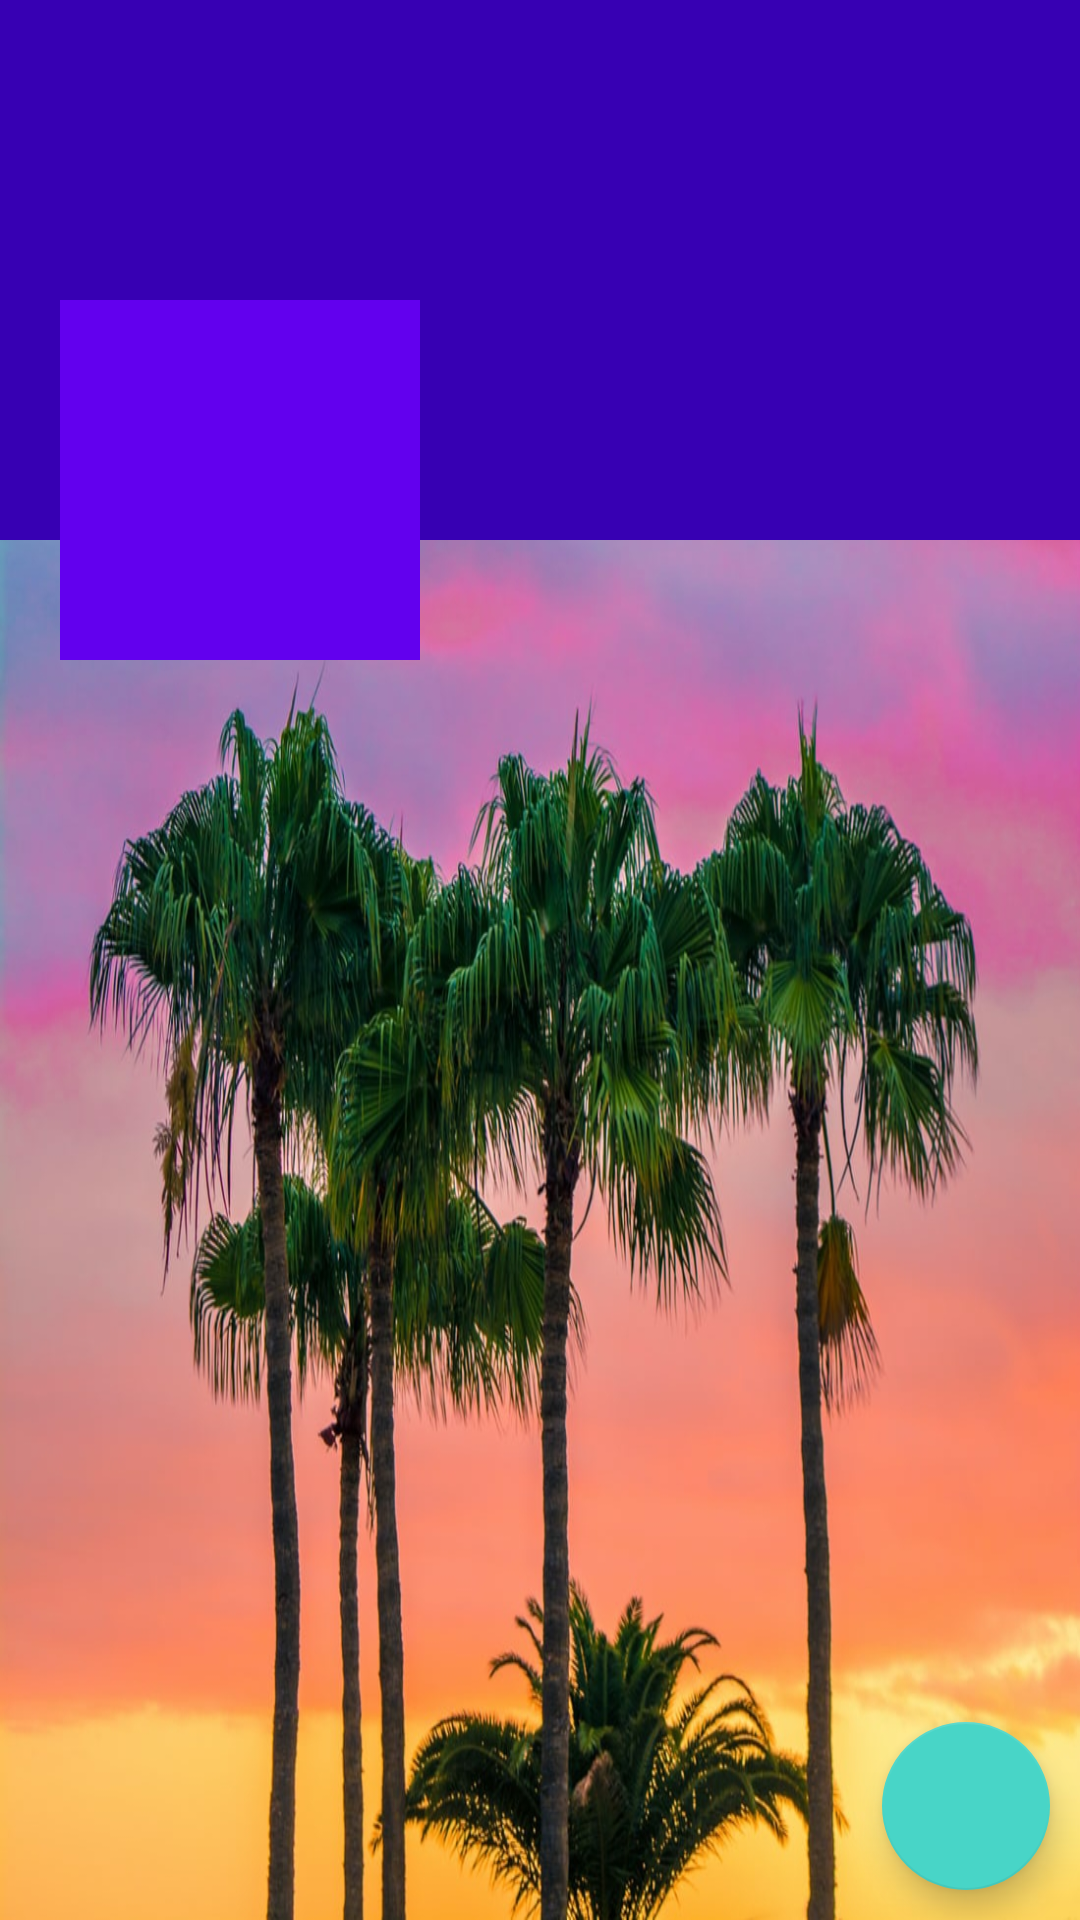

Reconstruct the res/layout file that produces this screen, plus the resources it refers to.
<!-- AndroidManifest.xml: application theme Theme.SendMessage -->
<!-- res/layout/fragment_profile.xml -->
<?xml version="1.0" encoding="utf-8"?>
<RelativeLayout xmlns:android="http://schemas.android.com/apk/res/android"
    xmlns:tools="http://schemas.android.com/tools"
    android:layout_width="match_parent"
    android:layout_height="match_parent"
    android:background="@drawable/pbck"
    tools:context=".ProfileFragment">

    <ScrollView
        android:layout_width="match_parent"
        android:layout_height="wrap_content">
        <RelativeLayout
            android:layout_width="match_parent"
            android:layout_height="wrap_content">

            
            <ImageView
                android:id="@+id/coverIV"
                android:layout_width="match_parent"
                android:scaleType="fitXY"
                android:layout_height="180dp"
                android:background="@color/design_default_color_primary_dark"
                >

            </ImageView>

            <LinearLayout
                android:layout_width="match_parent"
                android:layout_height="120dp"
                android:orientation="horizontal"
                android:layout_marginTop="100dp">
                <ImageView
                    android:id="@+id/avatarIV"
                    android:layout_marginStart="20dp"
                    android:background="@color/design_default_color_primary"
                    android:padding="5dp"
                    android:src="@drawable/ic_default_img_profile"
                    android:layout_width="120dp"
                    android:layout_height="120dp"/>

                <LinearLayout
                    android:layout_width="match_parent"
                    android:layout_height="wrap_content"
                    android:orientation="vertical"
                    >
                    <TextView
                        android:id="@+id/nameTV"
                        android:layout_width="match_parent"
                        android:layout_height="wrap_content"
                        android:textColor="#FFFEFE"
                        android:layout_marginTop="5dp"
                        android:textSize="25sp"
                        android:layout_marginStart="5dp"
                        />
                    <TextView
                        android:id="@+id/emailTV"
                        android:layout_width="match_parent"
                        android:layout_height="wrap_content"
                        android:textColor="#FFFEFE"
                        android:layout_marginStart="5dp"
                        />
                    <TextView
                        android:id="@+id/phoneTV"
                        android:layout_width="match_parent"
                        android:layout_height="wrap_content"
                        android:textColor="#FFFEFE"
                        android:layout_marginStart="5dp"
                        />

                </LinearLayout>

            </LinearLayout>


        </RelativeLayout>

    </ScrollView>








    
    <com.google.android.material.floatingactionbutton.FloatingActionButton
        android:id="@+id/fab"
        android:src="@drawable/ic_edit_profile"
        android:layout_width="wrap_content"
        android:layout_height="wrap_content"
        android:layout_alignParentBottom="true"
        android:layout_alignParentEnd="true"
        android:layout_margin="10dp"
        android:layout_alignParentRight="true"/>




</RelativeLayout>
<!-- resources referenced by this layout -->
<resources>
  <!-- drawable pbck: jpg bitmap (drawable, 468051 bytes) -->
  <style name="Theme.SendMessage" parent="Theme.MaterialComponents.DayNight.DarkActionBar">
          
          <item name="colorPrimary">@color/purple_500</item>
          <item name="colorPrimaryVariant">@color/purple_700</item>
          <item name="colorOnPrimary">@color/white</item>
          
          <item name="colorSecondary">@color/teal_200</item>
          <item name="colorSecondaryVariant">@color/teal_700</item>
          <item name="colorOnSecondary">@color/black</item>
          
          <item name="android:statusBarColor" tools:targetApi="l">?attr/colorPrimaryVariant</item>
          
      </style>
  <color name="purple_500">#3AC3B7</color>
  <color name="purple_700">#48E3DE</color>
  <color name="white">#FFFFFFFF</color>
  <color name="teal_200">#48D5C7</color>
  <color name="teal_700">#50DCDB</color>
  <color name="black">#FF000000</color>
</resources>
